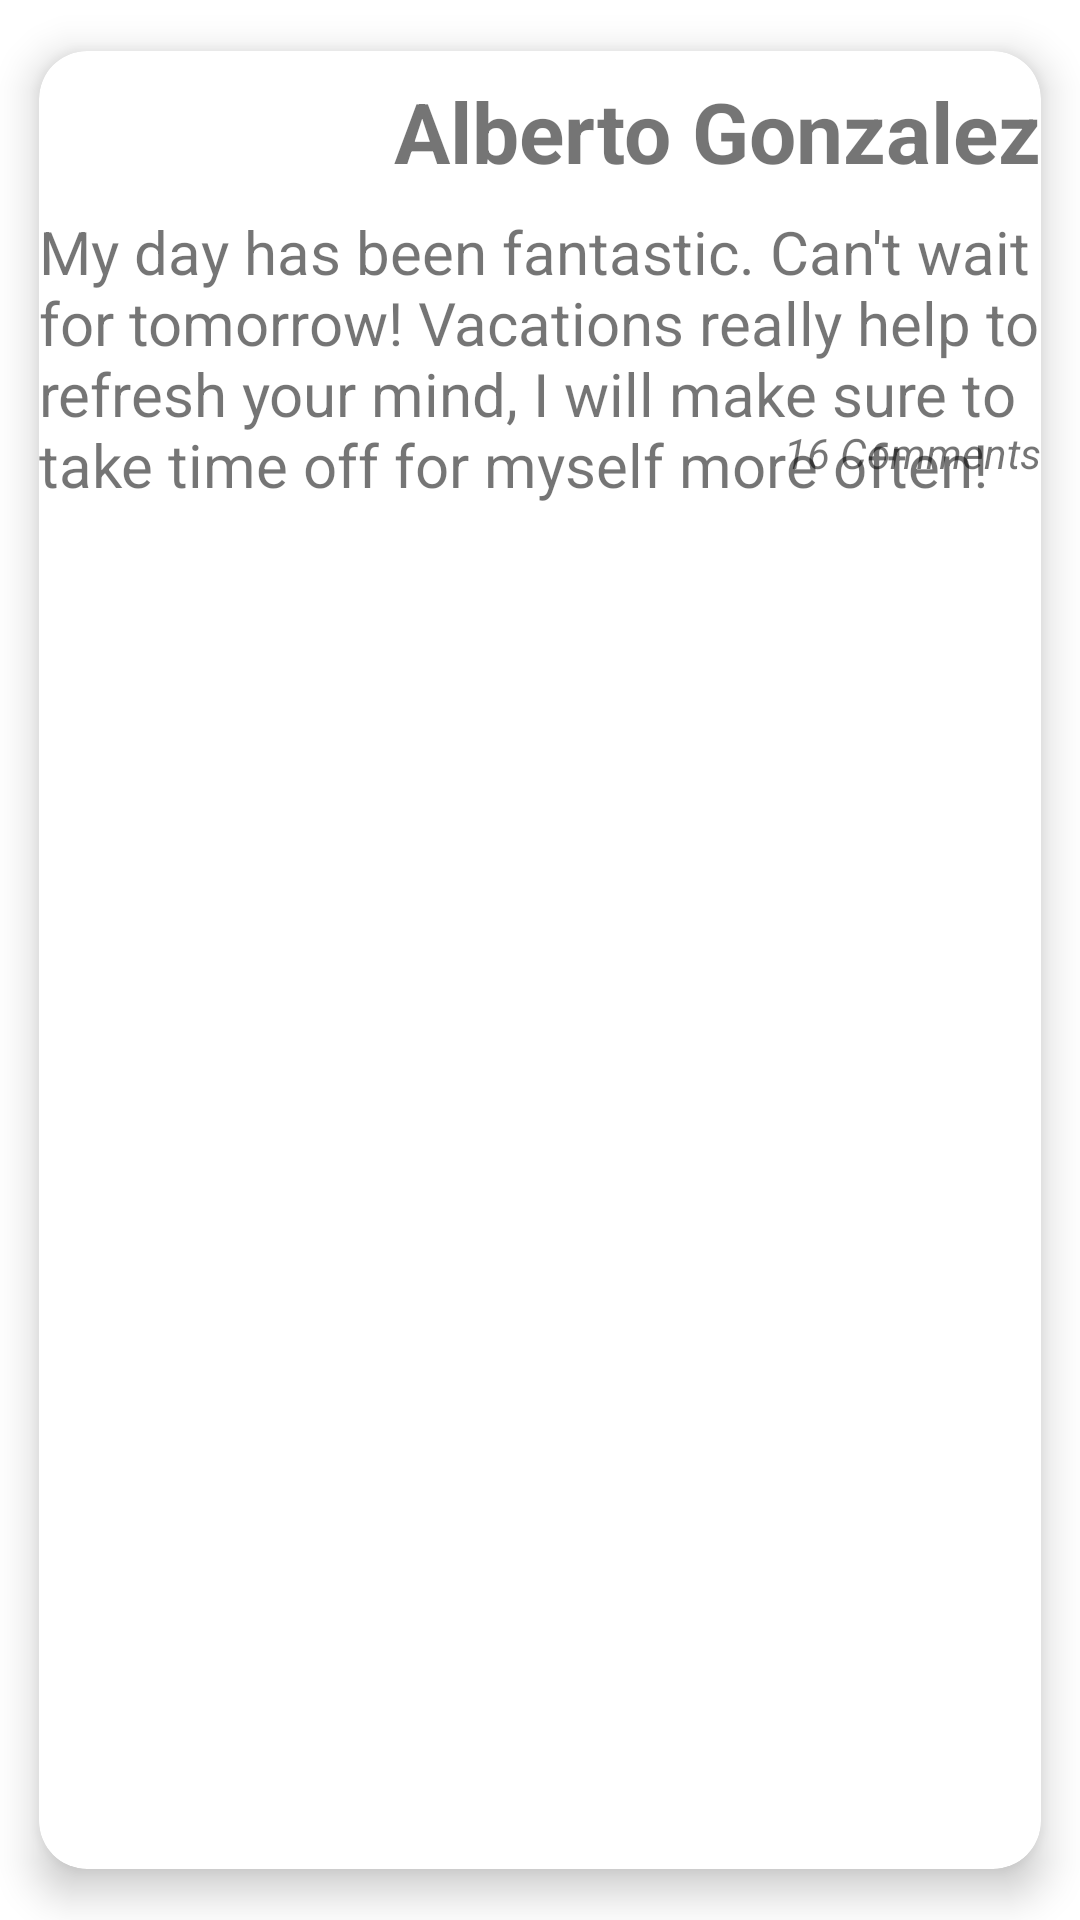

Write the Android layout XML for this screen, with the resource values it uses.
<!-- AndroidManifest.xml: application theme Theme.Week3Assignment -->
<!-- res/layout/activity_full_post.xml -->
<?xml version="1.0" encoding="utf-8"?>
<androidx.cardview.widget.CardView xmlns:android="http://schemas.android.com/apk/res/android"
    xmlns:app="http://schemas.android.com/apk/res-auto"
    android:layout_width="match_parent"
    android:layout_height="wrap_content"
    android:layout_marginLeft="4dp"
    android:layout_marginRight="4dp"
    app:cardCornerRadius="16dp"
    app:cardElevation="8dp"
    app:cardUseCompatPadding="true">

    <androidx.constraintlayout.widget.ConstraintLayout
        android:layout_width="match_parent"
        android:layout_height="wrap_content">

        <TextView
            android:id="@+id/tvPostTitle"
            android:layout_width="wrap_content"
            android:layout_height="wrap_content"
            android:layout_marginTop="8dp"
            android:text="Alberto Gonzalez"
            android:textSize="28sp"
            android:textStyle="bold"
            app:layout_constraintRight_toRightOf="parent"
            app:layout_constraintTop_toTopOf="parent" />

        <TextView
            android:id="@+id/tvPostDescription"
            android:layout_width="0dp"
            android:layout_height="wrap_content"
            android:layout_marginTop="8dp"
            android:text="My day has been fantastic. Can't wait for tomorrow! Vacations really help to refresh your mind, I will make sure to take time off for myself more often!"
            android:textSize="20sp"
            app:layout_constraintRight_toRightOf="parent"
            app:layout_constraintTop_toBottomOf="@id/tvPostTitle" />

        <TextView
            android:id="@+id/comments"
            android:layout_width="wrap_content"
            android:layout_height="wrap_content"
            android:layout_marginBottom="8dp"
            android:text="16 Comments"
            android:textStyle="italic"
            app:layout_constraintBottom_toBottomOf="@id/tvPostDescription"
            app:layout_constraintRight_toRightOf="parent" />



    </androidx.constraintlayout.widget.ConstraintLayout>

</androidx.cardview.widget.CardView>
<!-- resources referenced by this layout -->
<resources>
  <style name="Theme.Week3Assignment" parent="Theme.MaterialComponents.DayNight.DarkActionBar">
          
          <item name="colorPrimary">@color/purple_500</item>
          <item name="colorPrimaryVariant">@color/purple_700</item>
          <item name="colorOnPrimary">@color/white</item>
          
          <item name="colorSecondary">@color/teal_200</item>
          <item name="colorSecondaryVariant">@color/teal_700</item>
          <item name="colorOnSecondary">@color/black</item>
          
          <item name="android:statusBarColor" tools:targetApi="l">?attr/colorPrimaryVariant</item>
          
      </style>
  <!-- not gathered from this repository: default colours our renderer supplied (Android Studio template values) -->
  <color name="purple_500">#FF6200EE</color>
  <color name="purple_700">#FF3700B3</color>
  <color name="teal_200">#FF03DAC5</color>
  <color name="teal_700">#FF018786</color>
  <color name="black">#FF000000</color>
  <color name="white">#FFFFFFFF</color>
</resources>
